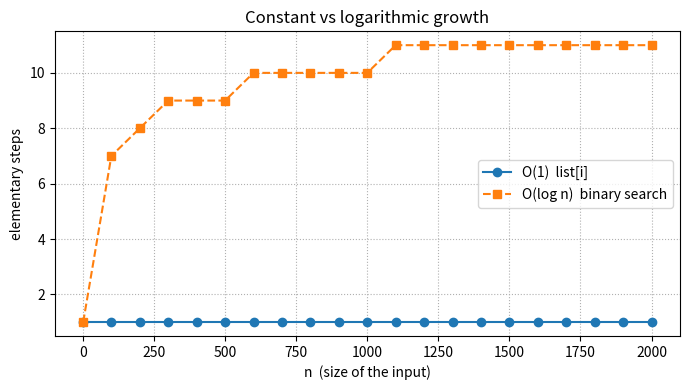

The matplotlib source for this figure: (Note: this script raises an exception after producing the figure.)
#!/usr/bin/env python3
"""O(1) — constant time.

The work does not grow with the size of the input. Classic example:
read one slot of a list, or one key of a dict. Ten items or ten million,
the CPU does one address calculation and one load.

This file is the first tile of a classical Big-O gallery. It does not
import the logarithm sibling. Quantum hook: Deutsch–Jozsa is also one
query, independent of n — that is O(1) *oracle calls*, which is why
this plot is the baseline we will overlay on O(log n).
"""

from __future__ import annotations

import matplotlib

matplotlib.use("Agg")
import matplotlib.pyplot as plt


class std:
    import math
    import pathlib


# Linear x so O(log n) looks like the familiar curve, not a ruler.
NS = [1, *range(100, 2001, 100)]  # 1, 100, 200, … 2000


def list_get(items: list[int], index: int) -> int:
    """One array access. Cost does not depend on len(items)."""
    return items[index]


def dict_get(table: dict[int, str], key: int) -> str:
    """Average-case hash lookup: also O(1)."""
    return table[key]


def count_list_get(_n: int) -> int:
    """How many element reads? Always 1."""
    return 1


def log2_steps(n: int) -> int:
    """Closed form for binary-search comparisons (ceil log2 n), n>=1."""
    if n <= 1:
        return 1
    return std.math.ceil(std.math.log2(n))


def main() -> None:
    items = list(range(max(NS)))
    table = {i: f"v{i}" for i in items}

    print("O(1) demo — one list access and one dict access, any n\n")
    print(f"  list_get(items, 0)        = {list_get(items, 0)}")
    print(f"  list_get(items, 999)      = {list_get(items, 999)}")
    print(f"  dict_get(table, 42)       = {dict_get(table, 42)}")

    print("\nsteps vs n  (O(1) is flat; O(log n) is the next tile)\n")
    print(f"{'n':>8}  {'O(1) reads':>12}  {'O(log n) cmp':>12}")
    ones: list[int] = []
    logs: list[int] = []
    for n in NS:
        c1 = count_list_get(n)
        lg = log2_steps(n)
        ones.append(c1)
        logs.append(lg)
        print(f"{n:8d}  {c1:12d}  {lg:12d}")

    fig, ax = plt.subplots(figsize=(7, 4))
    ax.plot(NS, ones, "o-", label="O(1)  list[i]")
    ax.plot(NS, logs, "s--", label="O(log n)  binary search")
    ax.set_xlabel("n  (size of the input)")
    ax.set_ylabel("elementary steps")
    ax.set_title("Constant vs logarithmic growth")
    ax.legend()
    ax.grid(True, which="both", linestyle=":")
    fig.tight_layout()
    out = std.pathlib.Path(__file__).with_name("constant-vs-log.png")
    fig.savefig(out, dpi=120)
    print(f"\nwrote {out.name}  (gitignored)")


if __name__ == "__main__":
    main()
